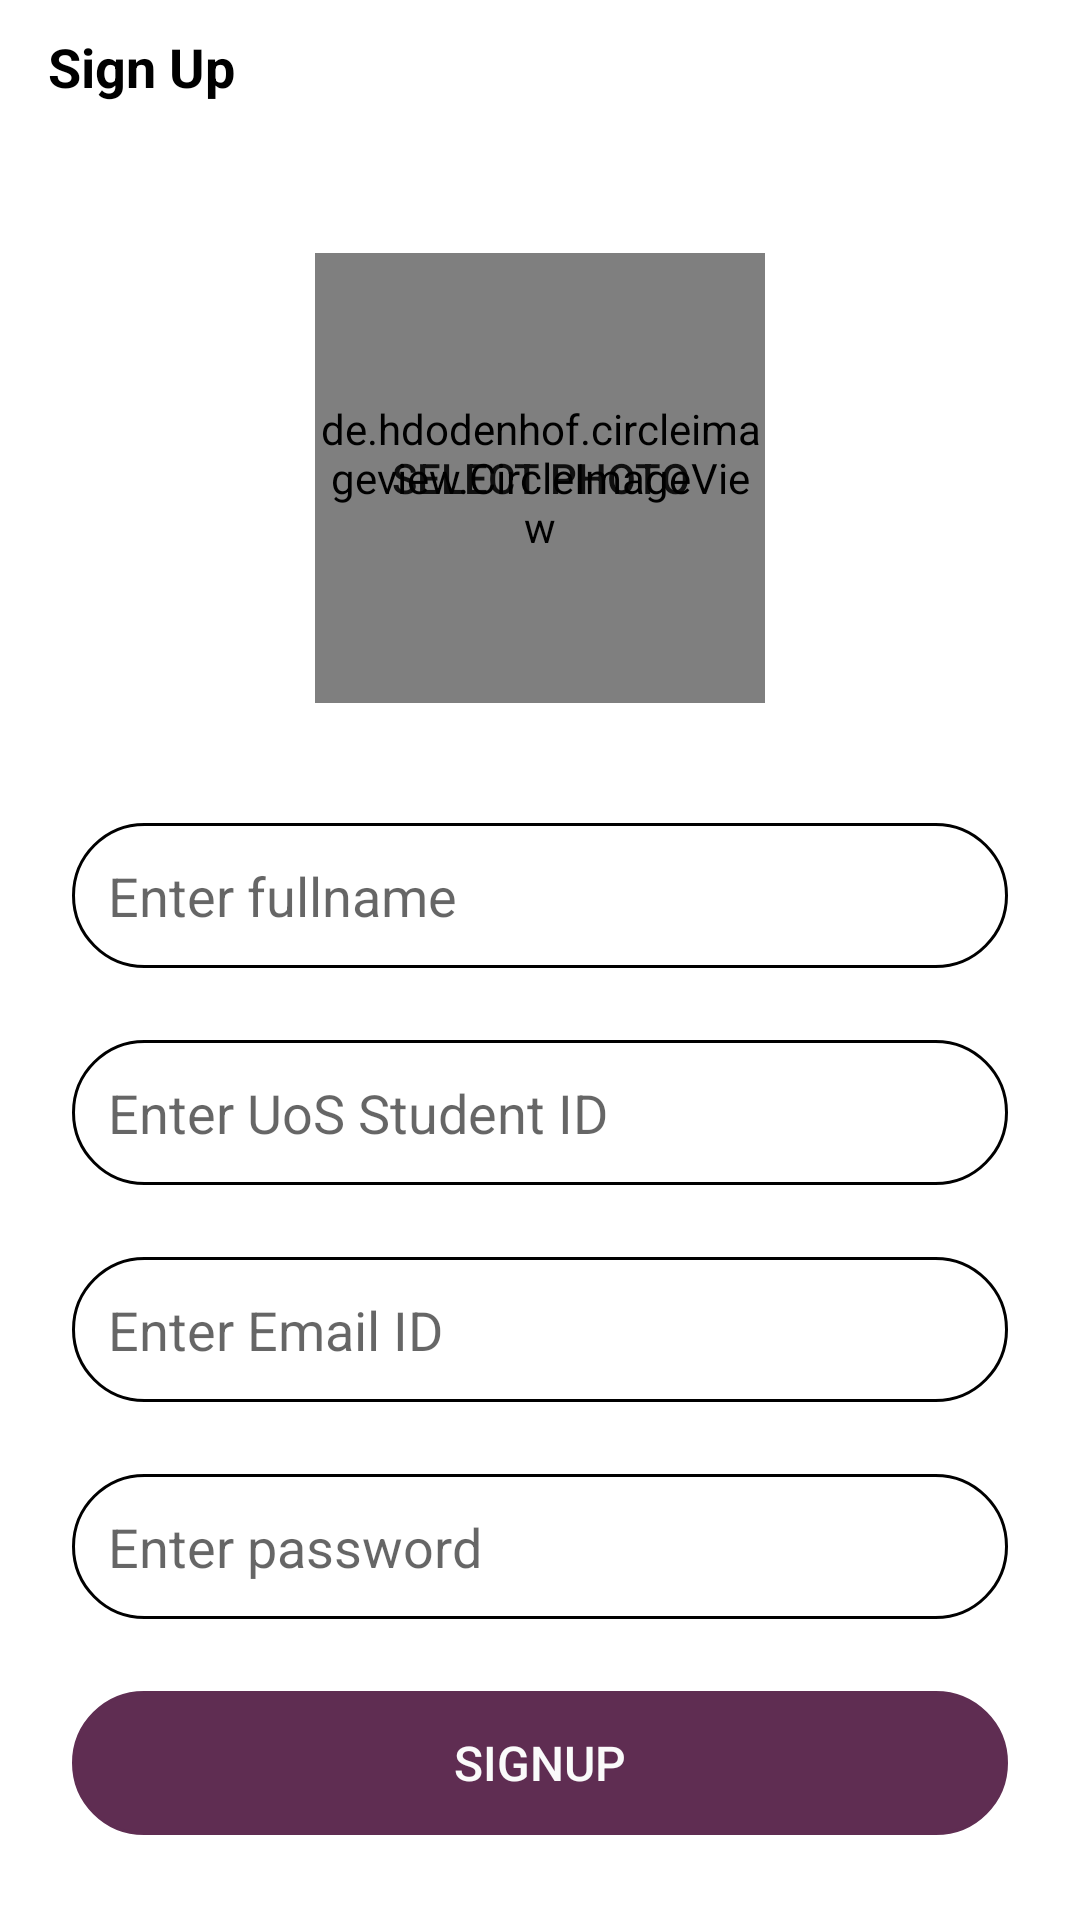

Write the Android layout XML for this screen, with the resource values it uses.
<!-- AndroidManifest.xml: application theme Theme.UoSFutsalCoachApp -->
<!-- res/layout/activity_signup.xml -->
<?xml version="1.0" encoding="utf-8"?>
<ScrollView
    xmlns:android="http://schemas.android.com/apk/res/android"
    xmlns:app="http://schemas.android.com/apk/res-auto"
    xmlns:tools="http://schemas.android.com/tools"
    android:layout_height="match_parent"
    android:layout_width="match_parent">
<androidx.constraintlayout.widget.ConstraintLayout
    android:layout_width="match_parent"
    android:layout_height="wrap_content"
    tools:context=".SignupActivity">

    <TextView
        android:id="@+id/tv_signup2"
        android:layout_width="wrap_content"
        android:layout_height="wrap_content"
        android:layout_marginStart="16dp"
        android:layout_marginTop="10dp"
        android:text="Sign Up"
        android:textColor="@color/black"
        android:textSize="18sp"
        android:textStyle="bold"
        app:layout_constraintStart_toStartOf="parent"
        app:layout_constraintTop_toTopOf="parent" />
    <Button
        android:id="@+id/btn_select_photo"
        android:layout_width="150dp"
        android:layout_height="150dp"
        app:layout_constraintEnd_toEndOf="parent"
        app:layout_constraintStart_toStartOf="parent"
        android:layout_marginTop="50dp"
        android:text="SELECT PHOTO"
        android:background="@drawable/rounded_select_photo"
        app:layout_constraintTop_toBottomOf="@+id/tv_signup2"/>

    <EditText
        android:id="@+id/et_fullname"
        android:layout_width="0dp"
        android:layout_height="wrap_content"
        android:layout_marginStart="24dp"
        android:layout_marginTop="40dp"
        android:layout_marginEnd="24dp"
        android:background="@drawable/shape_edittext"
        android:ems="10"
        android:hint="Enter fullname"
        android:inputType="text"
        android:padding="12dp"
        app:layout_constraintEnd_toEndOf="parent"
        app:layout_constraintStart_toStartOf="parent"
        app:layout_constraintTop_toBottomOf="@+id/btn_select_photo" />
    <EditText
        android:id="@+id/et_studentID"
        android:layout_width="0dp"
        android:layout_height="wrap_content"
        android:layout_marginStart="24dp"
        android:layout_marginLeft="24dp"
        android:layout_marginTop="24dp"
        android:layout_marginEnd="24dp"
        android:layout_marginRight="24dp"
        android:background="@drawable/shape_edittext"
        android:ems="10"
        android:hint="Enter UoS Student ID"
        android:inputType="textEmailAddress"
        android:padding="12dp"
        app:layout_constraintEnd_toEndOf="parent"
        app:layout_constraintStart_toStartOf="parent"
        app:layout_constraintTop_toBottomOf="@+id/et_fullname" />

    <EditText
        android:id="@+id/et_username"
        android:layout_width="0dp"
        android:layout_height="wrap_content"
        android:layout_marginStart="24dp"
        android:layout_marginLeft="24dp"
        android:layout_marginTop="24dp"
        android:layout_marginEnd="24dp"
        android:layout_marginRight="24dp"
        android:background="@drawable/shape_edittext"
        android:ems="10"
        android:hint="Enter Email ID"
        android:inputType="textEmailAddress"
        android:padding="12dp"
        app:layout_constraintEnd_toEndOf="parent"
        app:layout_constraintStart_toStartOf="parent"
        app:layout_constraintTop_toBottomOf="@+id/et_studentID" />

    <EditText
        android:id="@+id/et_password"
        android:layout_width="0dp"
        android:layout_height="wrap_content"
        android:layout_marginStart="24dp"
        android:layout_marginLeft="24dp"
        android:layout_marginTop="24dp"
        android:layout_marginEnd="24dp"
        android:layout_marginRight="24dp"
        android:ems="10"
        android:hint="Enter password"
        android:inputType="textPassword"
        android:padding="12dp"
        app:layout_constraintEnd_toEndOf="parent"
        app:layout_constraintStart_toStartOf="parent"
        app:layout_constraintTop_toBottomOf="@+id/et_username"
        android:background="@drawable/shape_edittext"/>

    <Button
        android:id="@+id/btnSignUp"
        android:layout_width="0dp"
        android:layout_height="wrap_content"
        android:layout_marginStart="24dp"
        android:layout_marginTop="24dp"
        android:layout_marginEnd="24dp"
        android:layout_marginBottom="24dp"
        android:background="@drawable/shape_edittext"
        android:backgroundTint="#5F2D52"
        android:padding="12dp"
        android:text="Signup"
        android:textColor="#FAFAFA"
        android:textSize="16sp"
        app:layout_constraintBottom_toBottomOf="parent"
        app:layout_constraintEnd_toEndOf="parent"
        app:layout_constraintHorizontal_bias="0.0"
        app:layout_constraintStart_toEndOf="parent"
        app:layout_constraintStart_toStartOf="parent"
        app:layout_constraintTop_toBottomOf="@+id/et_password" />

    <de.hdodenhof.circleimageview.CircleImageView
        android:id="@+id/selectphoto_imageview_register"
        app:civ_border_width="4dp"
        android:layout_width="150dp"
        android:layout_height="150dp"
        app:layout_constraintBottom_toBottomOf="@+id/btn_select_photo"
        app:layout_constraintEnd_toEndOf="@+id/btn_select_photo"
        app:layout_constraintStart_toStartOf="@+id/btn_select_photo"
        app:layout_constraintTop_toTopOf="@+id/btn_select_photo"
        tools:ignore="MissingConstraints" />

</androidx.constraintlayout.widget.ConstraintLayout>
</ScrollView>
<!-- resources referenced by this layout -->
<resources>
  <!-- drawable shape_edittext (drawable) -->
  <?xml version="1.0" encoding="utf-8"?>
  <shape xmlns:android="http://schemas.android.com/apk/res/android">
      <corners android:radius="25dp"/>
      <stroke android:color="@color/black"
          android:width="1dp"/>
  
  </shape>
  <style name="Theme.UoSFutsalCoachApp" parent="Theme.MaterialComponents.Light.DarkActionBar">
          
          <item name="colorPrimary">@color/purple_500</item>
          <item name="colorPrimaryVariant">@color/purple_700</item>
          <item name="colorOnPrimary">@color/white</item>
          
          <item name="colorSecondary">@color/teal_200</item>
          <item name="colorSecondaryVariant">@color/teal_700</item>
          <item name="colorOnSecondary">@color/black</item>
          
          <item name="android:statusBarColor" tools:targetApi="l">@android:color/black</item>
          
      </style>
  <!-- not gathered from this repository: default colours our renderer supplied (Android Studio template values) -->
  <color name="purple_500">#FF6200EE</color>
  <color name="purple_700">#FF3700B3</color>
  <color name="teal_200">#FF03DAC5</color>
  <color name="teal_700">#FF018786</color>
  <color name="black">#FF000000</color>
  <color name="white">#FFFFFFFF</color>
</resources>
